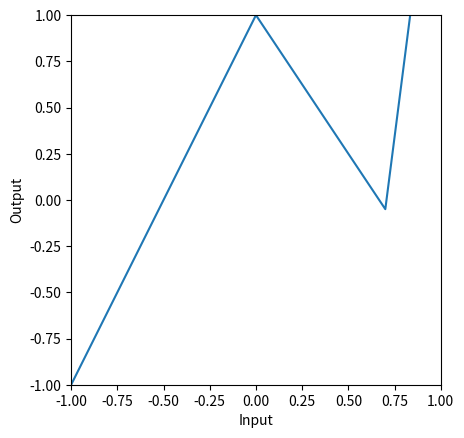
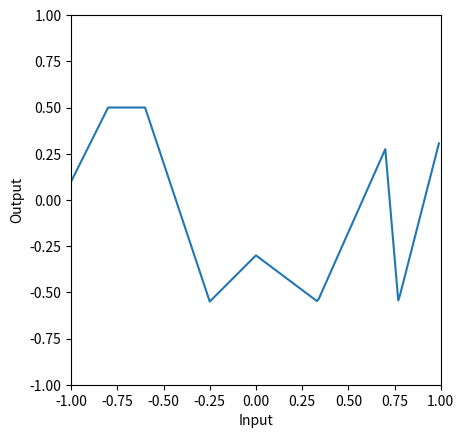

These figures' Python source, in order:
# -*- coding: utf-8 -*-
"""Deep_Network_Corrige_partiel.ipynb

Automatically generated by Colaboratory.

Original file is located at
    https://colab.research.google.com/drive/1mXwQK-LtmkerErzkW4EsnGb78VV4L2c_

# Deep neural networks

Converting neural networks to matrix form.
"""

# Imports math library
import numpy as np
# Imports plotting library
import matplotlib.pyplot as plt

# Define the Rectified Linear Unit (ReLU) function
def ReLU(preactivation):
  activation = preactivation.clip(0.0)
  return activation

# Define a shallow neural network with, one input, one output, and three hidden units
def shallow_network(x, activation_fn, phi_0,phi_1,phi_2,phi_3, theta_10, theta_11, theta_20, theta_21, theta_30, theta_31):
  # Initial lines
  pre_1 = theta_10 + theta_11 * x
  pre_2 = theta_20 + theta_21 * x
  pre_3 = theta_30 + theta_31 * x
  # Activation functions
  act_1 = activation_fn(pre_1)
  act_2 = activation_fn(pre_2)
  act_3 = activation_fn(pre_3)
  # Weight activations
  w_act_1 = phi_1 * act_1
  w_act_2 = phi_2 * act_2
  w_act_3 = phi_3 * act_3
  # Combine weighted activation and add y offset
  y = phi_0 + w_act_1 + w_act_2 + w_act_3
  # Return all calculated variables
  return y, pre_1, pre_2, pre_3, act_1, act_2, act_3, w_act_1, w_act_2, w_act_3

# # Plot the shallow neural network.  Input in range [-1,1] and output [-1,1]
def plot_neural(x, y):
  fig, ax = plt.subplots()
  ax.plot(x.T,y.T)
  ax.set_xlabel('Input'); ax.set_ylabel('Output')
  ax.set_xlim([-1,1]);ax.set_ylim([-1,1])
  ax.set_aspect(1.0)
  plt.show()

"""1- Let's define a network.  We'll just consider the inputs and outputs over the range [-1,1].  If you set the "plot_all" flat to True,  you can see the details of how it was created."""

# Now lets define some parameters and run the first neural network
n1_theta_10 = 0.0   ; n1_theta_11 = -1.0
n1_theta_20 = 0     ; n1_theta_21 = 0.5
n1_theta_30 = -0.7 ; n1_theta_31 =  1.0
n1_phi_0 = 1.0; n1_phi_1 = -2.0; n1_phi_2 = -3.0; n1_phi_3 = 9.3

# Define a range of input values
n1_in = np.arange(-1,1,0.01).reshape([1,-1])

# We run the neural network for each of these input values
n1_out, *_ = shallow_network(n1_in, ReLU, n1_phi_0, n1_phi_1, n1_phi_2, n1_phi_3, n1_theta_10, n1_theta_11, n1_theta_20, n1_theta_21, n1_theta_30, n1_theta_31)
# And then plot it
plot_neural(n1_in, n1_out)

"""2- Now we'll define the same neural network, but this time, we will  use matrix form.  When you get this right, it will draw the same plot as above."""

beta_0 = np.zeros((3,1))
Omega_0 = np.zeros((3,1))
beta_1 = np.zeros((1,1))
Omega_1 = np.zeros((1,3))

# TODO Fill in the values of the beta and Omega matrices with the n1_theta and n1_phi parameters that define the network above
# !!! NOTE THAT MATRICES ARE CONVENTIONALLY INDEXED WITH a_11 IN THE TOP LEFT CORNER, BUT NDARRAYS START AT [0,0]
# To get you started I've filled in a couple:
beta_0[0,0] = n1_theta_10
beta_0[1,0] = n1_theta_20
beta_0[2,0] = n1_theta_30

Omega_0[0,0] = n1_theta_11
Omega_0[1,0] = n1_theta_21
Omega_0[2,0] = n1_theta_31

Omega_1[0,0] = n1_phi_1
Omega_1[0,1] = n1_phi_2
Omega_1[0,2] = n1_phi_3
beta_1[0,0] = n1_phi_0


# Make sure that input data matrix has different inputs in its columns
n_data = n1_in.size
n_dim_in = 1
n1_in_mat = np.reshape(n1_in,(n_dim_in,n_data))

# This runs the network for ALL of the inputs, x at once so we can draw graph
h1 = ReLU(np.matmul(beta_0,np.ones((1,n_data))) + np.matmul(Omega_0,n1_in_mat))
n1_out = np.matmul(beta_1,np.ones((1,n_data))) + np.matmul(Omega_1,h1)

# Draw the network and check that it looks the same as the non-matrix case
plot_neural(n1_in, n1_out)

"""3- Now we'll feed the output of the first network into the second one."""

# Now lets define some parameters and run the second neural network
n2_theta_10 =  -0.6 ; n2_theta_11 = -1.0
n2_theta_20 =  0.2  ; n2_theta_21 = 1.0
n2_theta_30 =  -0.5  ; n2_theta_31 =  1.0
n2_phi_0 = 0.5; n2_phi_1 = -1.0; n2_phi_2 = -1.5; n2_phi_3 = 2.0

# Define a range of input values
n2_in = np.arange(-1,1,0.01)

# We run the second neural network on the output of the first network
n2_out, *_ = \
    shallow_network(n1_out, ReLU, n2_phi_0, n2_phi_1, n2_phi_2, n2_phi_3, n2_theta_10, n2_theta_11, n2_theta_20, n2_theta_21, n2_theta_30, n2_theta_31)
# And then plot it
plot_neural(n1_in, n2_out)

"""4-"""

beta_0 = np.zeros((3,1))
Omega_0 = np.zeros((3,1))
beta_1 = np.zeros((3,1))
Omega_1 = np.zeros((3,3))
beta_2 = np.zeros((1,1))
Omega_2 = np.zeros((1,3))

# TODO Fill in the values of the beta and Omega matrices for the n1_theta, n1_phi, n2_theta, and n2_phi parameters
# that define the composition of the two networks above (see eqn 4.5 for Omega1 and beta1 albeit in different notation)
# !!! NOTE THAT MATRICES ARE CONVENTIONALLY INDEXED WITH a_11 IN THE TOP LEFT CORNER, BUT NDARRAYS START AT [0,0] SO EVERYTHING IS OFFSET
# To get you started I've filled in a few:
beta_0[0,0] = n1_theta_10
beta_0[1,0] = n1_theta_20
beta_0[2,0] = n1_theta_30

Omega_0[0,0] = n1_theta_11
Omega_0[1,0] = n1_theta_21
Omega_0[2,0] = n1_theta_31

beta_1[0,0] = n2_theta_10 + n2_theta_11 * n1_phi_0
beta_1[1,0] = n2_theta_20 + n2_theta_21 * n1_phi_0
beta_1[2,0] = n2_theta_30 + n2_theta_31 * n1_phi_0

beta_2[0,0]=n2_phi_0

Omega_1[0,0] = n2_theta_11 * n1_phi_1
Omega_1[0,1] = n2_theta_11 * n1_phi_2
Omega_1[0,2] = n2_theta_11 * n1_phi_3
Omega_1[1,0] = n2_theta_21 * n1_phi_1
Omega_1[1,1] = n2_theta_21 * n1_phi_2
Omega_1[1,2] = n2_theta_21 * n1_phi_3
Omega_1[2,0] = n2_theta_31 * n1_phi_1
Omega_1[2,1] = n2_theta_31 * n1_phi_2
Omega_1[2,2] = n2_theta_31 * n1_phi_3

Omega_2[0,0] = n2_phi_1
Omega_2[0,1] = n2_phi_2
Omega_2[0,2] = n2_phi_3

# Make sure that input data matrix has different inputs in its columns
n_data = n1_in.size
n_dim_in = 1
n1_in_mat = np.reshape(n1_in,(n_dim_in,n_data))

# This runs the network for ALL of the inputs, x at once so we can draw graph (hence extra np.ones term)
# This runs the network for ALL of the inputs, x at once so we can draw graph (hence extra np.ones term)
h1 = ReLU(np.matmul(Omega_0, n1_in_mat) + beta_0)
h2 = ReLU(np.matmul(Omega_1, h1) + beta_1)
n1_out, *_ = shallow_network(n1_in, ReLU, n1_phi_0, n1_phi_1, n1_phi_2, n1_phi_3, n1_theta_10, n1_theta_11, n1_theta_20, n1_theta_21, n1_theta_30, n1_theta_31)

# Draw the network and check that it looks the same as the non-matrix version
plot_neural(n1_in, n1_out)

# Draw the network and check that it looks the same as the non-matrix version
plot_neural(n1_in, n1_out)

"""5- Now let's make a deep network with 3 hidden layers.  It will have $D_i=4$ inputs, $D_1=5$ neurons  in the first layer, $D_2=2$ neurons in the second layer and $D_3=4$ neurons in the third layer, and $D_o = 1$ output."""

# define sizes
D_i=4; D_1=5; D_2=2; D_3=4; D_o=1
# We'll choose the inputs and parameters of this network randomly using np.random.normal
# For example, we'll set the input using
n_data = 4
x = np.random.normal(size=(D_i, n_data))
# TODO initialize the parameters randomly with the correct sizes
# Replace the lines below

beta_0 = np.random.normal(size=(5,1))
Omega_0 = np.random.normal(size=(5,4))
beta_1 = np.random.normal(size=(2,1))
Omega_1 = np.random.normal(size=(2,5))
beta_2 = np.random.normal(size=(4,1))
Omega_2 = np.random.normal(size=(4,2))
beta_3 = np.random.normal(size=(1,1))
Omega_3 = np.random.normal(size=(1,4))


# If you set the parameters to the correct sizes, the following code will run
h1 = ReLU(np.matmul(Omega_0, x) + beta_0)
h2 = ReLU(np.matmul(Omega_1, h1) + beta_1)
h3 = ReLU(np.matmul(Omega_2, h2) + beta_2)

y = np.matmul(Omega_3, h3) + beta_3

if h1.shape[0] is not D_1 or h1.shape[1] is not n_data:
  print("h1 is wrong shape")
if h2.shape[0] is not D_2 or h1.shape[1] is not n_data:
  print("h2 is wrong shape")
if h3.shape[0] is not D_3 or h1.shape[1] is not n_data:
  print("h3 is wrong shape")
if y.shape[0] is not D_o or h1.shape[1] is not n_data:
  print("Output is wrong shape")

# Print the inputs and outputs
print("Input data points")
print(x)
print ("Output data points")
print(y)
